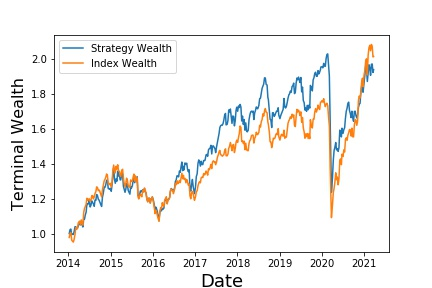

The table this chart was drawn from, first rows:
, Annualized Return, Annualized Vol, Sharpe Ratio, Max Drawdown, Skewness, Kurtosis, Cornish-Fisher VaR (5%), Historic CVaR (5%)
Mean Return, 9.627, 17.6, 0.165, -39.03, -1.444, 11.09, 0.04309, 0.05902
